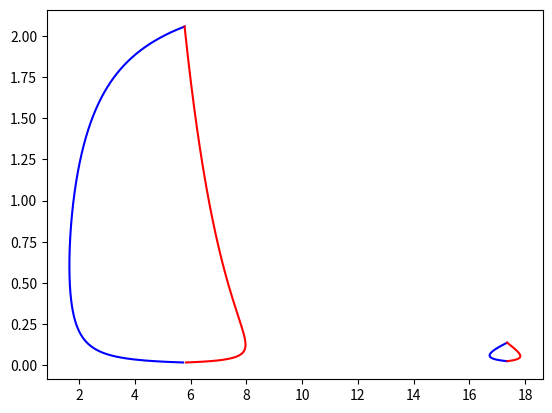

This figure's Python source:
#Boundary of the control region (stability islands)

import math
import numpy as np
from matplotlib import pyplot as plt

# Parameters of the linearized isolated vector field
a = 0.0153
b = 0.2715

# Parameters of the linearized coupling function
eta = 0
delta = 1

# Parameters of the regular network
d = 1 # degree of each vertex
m = 2 # imprimitivity index

# maximal number of stability islands
island_max = math.ceil(b*m * (1-math.cos(math.pi/(2*m))) / (2*a*math.pi) - 1/2)

# minimum and maximum values for kappa (coupling parameter):
if eta == 0:
    k_min = a / (2*d*delta)
else:
    k_min = (-a*delta + a * math.sqrt(delta**2 + eta**2)) / (d * eta**2)
    
if eta != 0:
    k_max = b / (d*eta)
else: 
    k_max = 10 #manually change this number if k_max is larger

# define the bifurcations curves:
def tau_1(j, k):
    psi = math.sqrt( (k*d*eta)**2 + 2*a*d*k*delta - a**2)
    z_1 = delta*(k*d*delta-a)-eta*psi-1j*(delta*psi+eta*(k*d*delta-a))
    return (2*math.pi*j/m - np.angle(z_1)) / (b-k*d*eta-psi)
        
def tau_2(j, k):
    psi = math.sqrt( (k*d*eta)**2 + 2*a*d*k*delta - a**2)
    z_2 = delta*(k*d*delta-a)+eta*psi-1j*(-delta*psi+eta*(k*d*delta-a))
    return (2*math.pi*(j+1)/m - np.angle(z_2)) / (b-k*d*eta+psi)



#auxiliary routine for finding intersection points using Bolzano-Cauchy theorem


for j in range(0, int(island_max)):
    
    k_min_found = k_min
    k_max_found = k_max
    k_1 = np.linspace(k_min_found+0.0001, k_max_found, 10000)
    dif_min = []
    dif_max = []

    for i in range(len(k_1)):
        dif_min.append(tau_1(j, k_1[i]) - tau_2(j, k_1[i]))
        if i>0 and dif_min[i-1] * dif_min[i]<0:
            k_min_found = (k_1[i-1]+k_1[i])/2
            break
        
    k_2 = np.linspace(2*k_min_found, k_max_found, 10000)
    for i in range(len(k_2)):
        dif_max.append(tau_1(j, k_2[i]) - tau_2(j, k_2[i]))
        if i>0 and dif_max[i-1] * dif_max[i]<0:
            k_max_found = (k_2[i-1]+k_2[i])/2
            break

    print("island index = ", j, ", k_min_found = ", k_min_found, ", k_max_found = ", k_max_found)

    # plot the stability boundaries
    k = np.linspace(k_min_found, k_max_found, 1000)
    curve_1 = []
    curve_2 = []
    for i in range(len(k)):
        curve_1.append(tau_1(j, k[i]))
        curve_2.append(tau_2(j, k[i]))

    plt.plot(curve_1, k, 'blue')
    plt.plot(curve_2, k, 'red')

plt.show()
